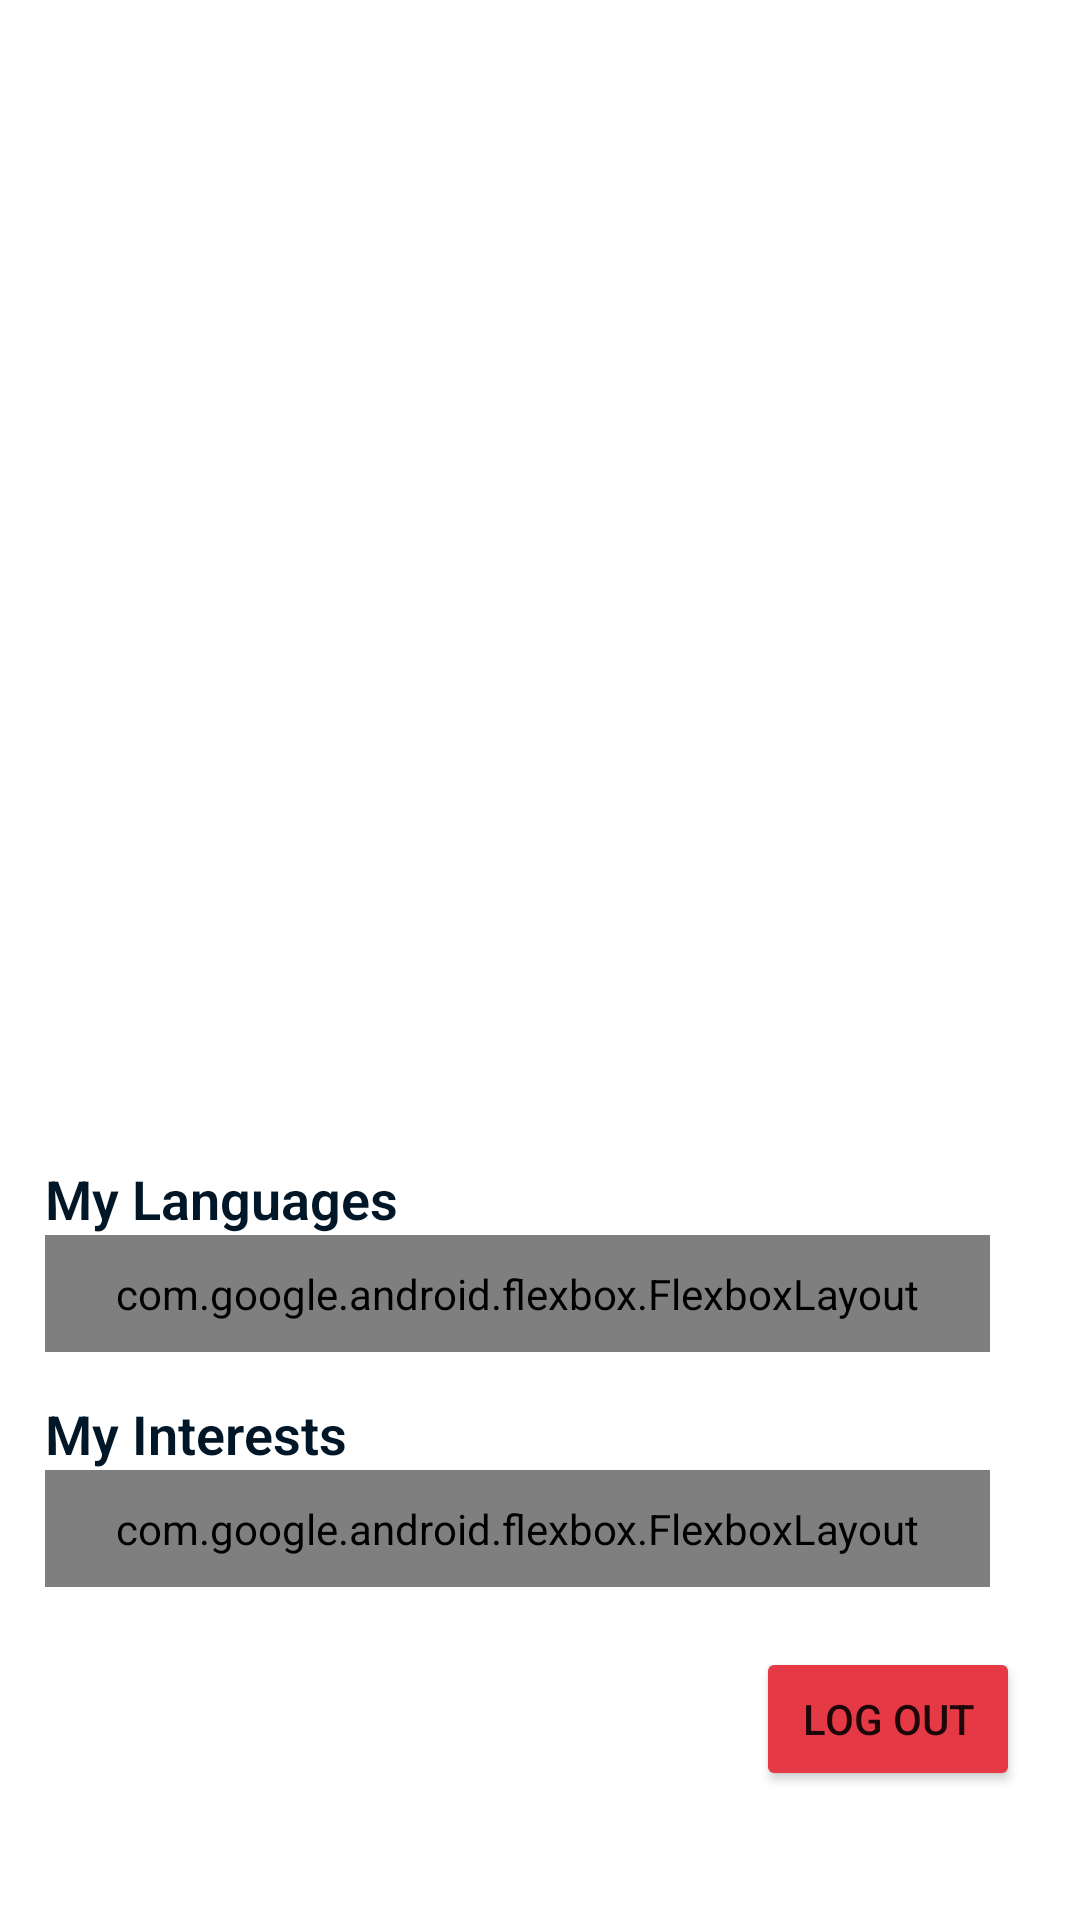

The Android layout XML behind this screen, and the referenced resources:
<!-- AndroidManifest.xml: application theme Theme.Duce -->
<!-- res/layout/my_profile_tab_fragment.xml -->
<?xml version="1.0" encoding="utf-8"?>
<ScrollView
    xmlns:android="http://schemas.android.com/apk/res/android"
    xmlns:app="http://schemas.android.com/apk/res-auto"
    xmlns:tools="http://schemas.android.com/tools"
    android:layout_width="match_parent"
    android:layout_height="match_parent"
    tools:context="duce.fragments.MyProfileTabFragment"
    >

    <RelativeLayout
        android:layout_width="match_parent"
        android:layout_height="wrap_content"
        >

        
        <ImageView
            android:id="@+id/ivProfilePicture"
            android:layout_width="150dp"
            android:layout_height="150dp"
            android:layout_centerHorizontal="true"
            android:layout_marginTop="70dp"
            tools:srcCompat="@tools:sample/avatars"
            />

        
        <ImageButton
            android:id="@+id/ibEditProfilePicture"
            android:layout_width="30dp"
            android:layout_height="41dp"
            android:layout_alignBottom="@+id/ivProfilePicture"
            android:layout_marginStart="-15dp"
            android:layout_toEndOf="@+id/ivProfilePicture"
            android:backgroundTint="@color/white"
            android:clickable="true"
            android:src="@drawable/edit"
            android:visibility="invisible"
            app:tint="@color/celadon_blue"
            />

        
        <TextView
            android:id="@+id/tvUsername"
            android:layout_width="wrap_content"
            android:layout_height="wrap_content"
            android:layout_below="@+id/ivProfilePicture"
            android:layout_marginTop="20dp"
            android:layout_centerHorizontal="true"
            android:textAlignment="center"
            android:visibility="invisible"
            android:textSize="18dp"
            android:hint="@string/username_sample_1"
            android:textColor="@color/rich_black_fogra_29"
            android:textStyle="bold"
            />

        
        <EditText
            android:id="@+id/etUsername"
            android:layout_width="wrap_content"
            android:layout_height="wrap_content"
            android:maxWidth="311dp"
            android:layout_below="@+id/ivProfilePicture"
            android:layout_centerHorizontal="true"
            android:maxLength="32"
            android:layout_marginTop="8dp"
            android:hint="@string/username_sample_1"
            android:textAlignment="center"
            android:textSize="18dp"
            android:inputType="text"
            android:imeOptions="actionDone"
            android:visibility="invisible"
            android:textColor="@color/rich_black_fogra_29"
            android:fontFamily="sans-serif-light"
            android:textStyle="bold"
            >
        </EditText>

        
        <TextView
            android:id="@+id/tvAge"
            android:layout_width="wrap_content"
            android:layout_height="wrap_content"
            android:layout_below="@+id/tvUsername"
            android:layout_centerHorizontal="true"
            android:layout_marginTop="15dp"
            android:textSize="14dp"
            android:visibility="invisible"
            android:hint="@string/age_sample_1"
            android:textColor="@color/rich_black_fogra_29"
            />

        
        <EditText
            android:id="@+id/etAge"
            android:layout_width="wrap_content"
            android:layout_height="wrap_content"
            android:layout_below="@+id/etUsername"
            android:layout_centerHorizontal="true"
            android:layout_marginTop="8dp"
            android:textSize="14dp"
            android:visibility="invisible"
            android:inputType="text"
            android:imeOptions="actionDone"
            android:hint="@string/age_sample_1"
            android:focusable="false"
            android:textColor="@color/rich_black_fogra_29"
            android:fontFamily="sans-serif-light"
            />

        
        <TextView
            android:id="@+id/tvDescription"
            android:layout_width="wrap_content"
            android:layout_height="wrap_content"
            android:layout_below="@+id/tvAge"
            android:layout_marginTop="20dp"
            android:layout_centerHorizontal="true"
            android:maxLines="2"
            android:textAlignment="center"
            android:visibility="invisible"
            android:textSize="14dp"
            android:hint="@string/description_sample"
            android:textColor="@color/rich_black_fogra_29"
            />

        
        <EditText
            android:id="@+id/etDescription"
            android:layout_width="wrap_content"
            android:layout_height="wrap_content"
            android:maxWidth="311dp"
            android:layout_below="@+id/etAge"
            android:layout_centerHorizontal="true"
            android:layout_marginTop="8dp"
            android:layout_marginBottom="15dp"
            android:maxLength="86"
            android:inputType="textMultiLine"
            android:textAlignment="center"
            android:visibility="invisible"
            android:hint="@string/write_description"
            android:textSize="14dp"
            android:textColor="@color/rich_black_fogra_29"
            >
        </EditText>

        
        <TextView
            android:id="@+id/tvMyLanguages"
            android:layout_width="wrap_content"
            android:layout_height="wrap_content"
            android:layout_below="@+id/etDescription"
            android:layout_alignParentStart="true"
            android:layout_marginStart="15dp"
            android:layout_marginTop="15dp"
            android:text="@string/my_languages"
            android:textColor="@color/rich_black_fogra_29"
            android:fontFamily="sans-serif-light"
            android:textSize="18dp"
            android:textStyle="bold"
            />

        
        <com.google.android.flexbox.FlexboxLayout
            android:id="@+id/flMyLanguages"
            android:layout_width="380dp"
            android:layout_height="wrap_content"
            android:layout_below="@+id/tvMyLanguages"
            android:layout_alignStart="@+id/tvMyLanguages"
            android:paddingTop="10dp"
            android:paddingBottom="10dp"
            android:layout_marginEnd="30dp"
            app:flexWrap="wrap"
            app:alignContent="flex_start"
            app:justifyContent="flex_start"
            />

        
        <TextView
            android:id="@+id/tvMyInterests"
            android:layout_width="wrap_content"
            android:layout_height="wrap_content"
            android:layout_below="@+id/flMyLanguages"
            android:layout_marginTop="15dp"
            android:layout_alignParentStart="true"
            android:layout_marginStart="15dp"
            android:textSize="18dp"
            android:text="@string/my_interests"
            android:textColor="@color/rich_black_fogra_29"
            android:fontFamily="sans-serif-light"
            android:textStyle="bold"
            />

        
        <com.google.android.flexbox.FlexboxLayout
            android:id="@+id/flMyInterests"
            android:layout_width="380dp"
            android:layout_height="wrap_content"
            android:layout_below="@+id/tvMyInterests"
            android:layout_alignStart="@+id/tvMyInterests"
            android:layout_marginEnd="30dp"
            android:paddingTop="10dp"
            android:paddingBottom="10dp"
            app:flexWrap="wrap"
            app:alignContent="flex_start"
            app:justifyContent="flex_start"
            />

        
        <Button
            android:id="@+id/btnLogOut"
            android:layout_width="wrap_content"
            android:layout_height="wrap_content"
            android:layout_below="@+id/flMyInterests"
            android:layout_marginTop="20dp"
            android:layout_alignParentEnd="true"
            android:layout_marginEnd="20dp"
            android:layout_marginBottom="10dp"
            android:text="@string/logout"
            android:backgroundTint="@color/imperial_red"
            android:textSize="14dp"
            android:clickable="true"
            />

    </RelativeLayout>

</ScrollView>
<!-- resources referenced by this layout -->
<resources>
  <color name="celadon_blue">#457B9D</color>
  <color name="imperial_red">#E63946</color>
  <color name="rich_black_fogra_29">#011627</color>
  <color name="white">#FFFFFFFF</color>
  <!-- drawable edit (drawable) -->
  <vector
      xmlns:android="http://schemas.android.com/apk/res/android"
      android:width="24dp"
      android:height="24dp"
      android:viewportWidth="24"
      android:viewportHeight="24"
      android:tint="?attr/colorControlNormal"
      >
  
    <path
        android:fillColor="@android:color/white"
        android:pathData="M3,17.25V21h3.75L17.81,9.94l-3.75,-3.75L3,17.25zM20.71,7.04c0.39,-0.39 0.39,-1.02 0,-1.41l-2.34,-2.34c-0.39,-0.39 -1.02,-0.39 -1.41,0l-1.83,1.83 3.75,3.75 1.83,-1.83z"
        />
  
  </vector>
  <string name="age_sample_1">38 years</string>
  <string name="description_sample">Hi! Call me to talk about soccer and cars</string>
  <string name="logout">Log Out</string>
  <string name="my_interests">My Interests</string>
  <string name="my_languages">My Languages</string>
  <string name="username_sample_1">cristiano07</string>
  <string name="write_description">Write a description of yourself</string>
  <style name="Theme.Duce" parent="Theme.MaterialComponents.DayNight.DarkActionBar">
  
          <item name="android:windowActivityTransitions">true</item>
  
          
          <item name="colorPrimary">@color/receiver_blue</item>
          <item name="colorPrimaryVariant">@color/prussian_blue</item>
          <item name="colorOnPrimary">@color/honeydew</item>
          
          <item name="colorSecondary">@color/teal_200</item>
          <item name="colorSecondaryVariant">@color/teal_700</item>
          <item name="colorOnSecondary">@color/black</item>
          
          <item name="android:statusBarColor" tools:targetApi="l">?attr/colorPrimaryVariant</item>
  
      </style>
  <color name="receiver_blue">#0C87E8</color>
  <color name="prussian_blue">#1D3557</color>
  <color name="honeydew">#F1FAEE</color>
  <color name="teal_200">#FF03DAC5</color>
  <color name="teal_700">#FF018786</color>
  <color name="black">#FF000000</color>
</resources>
